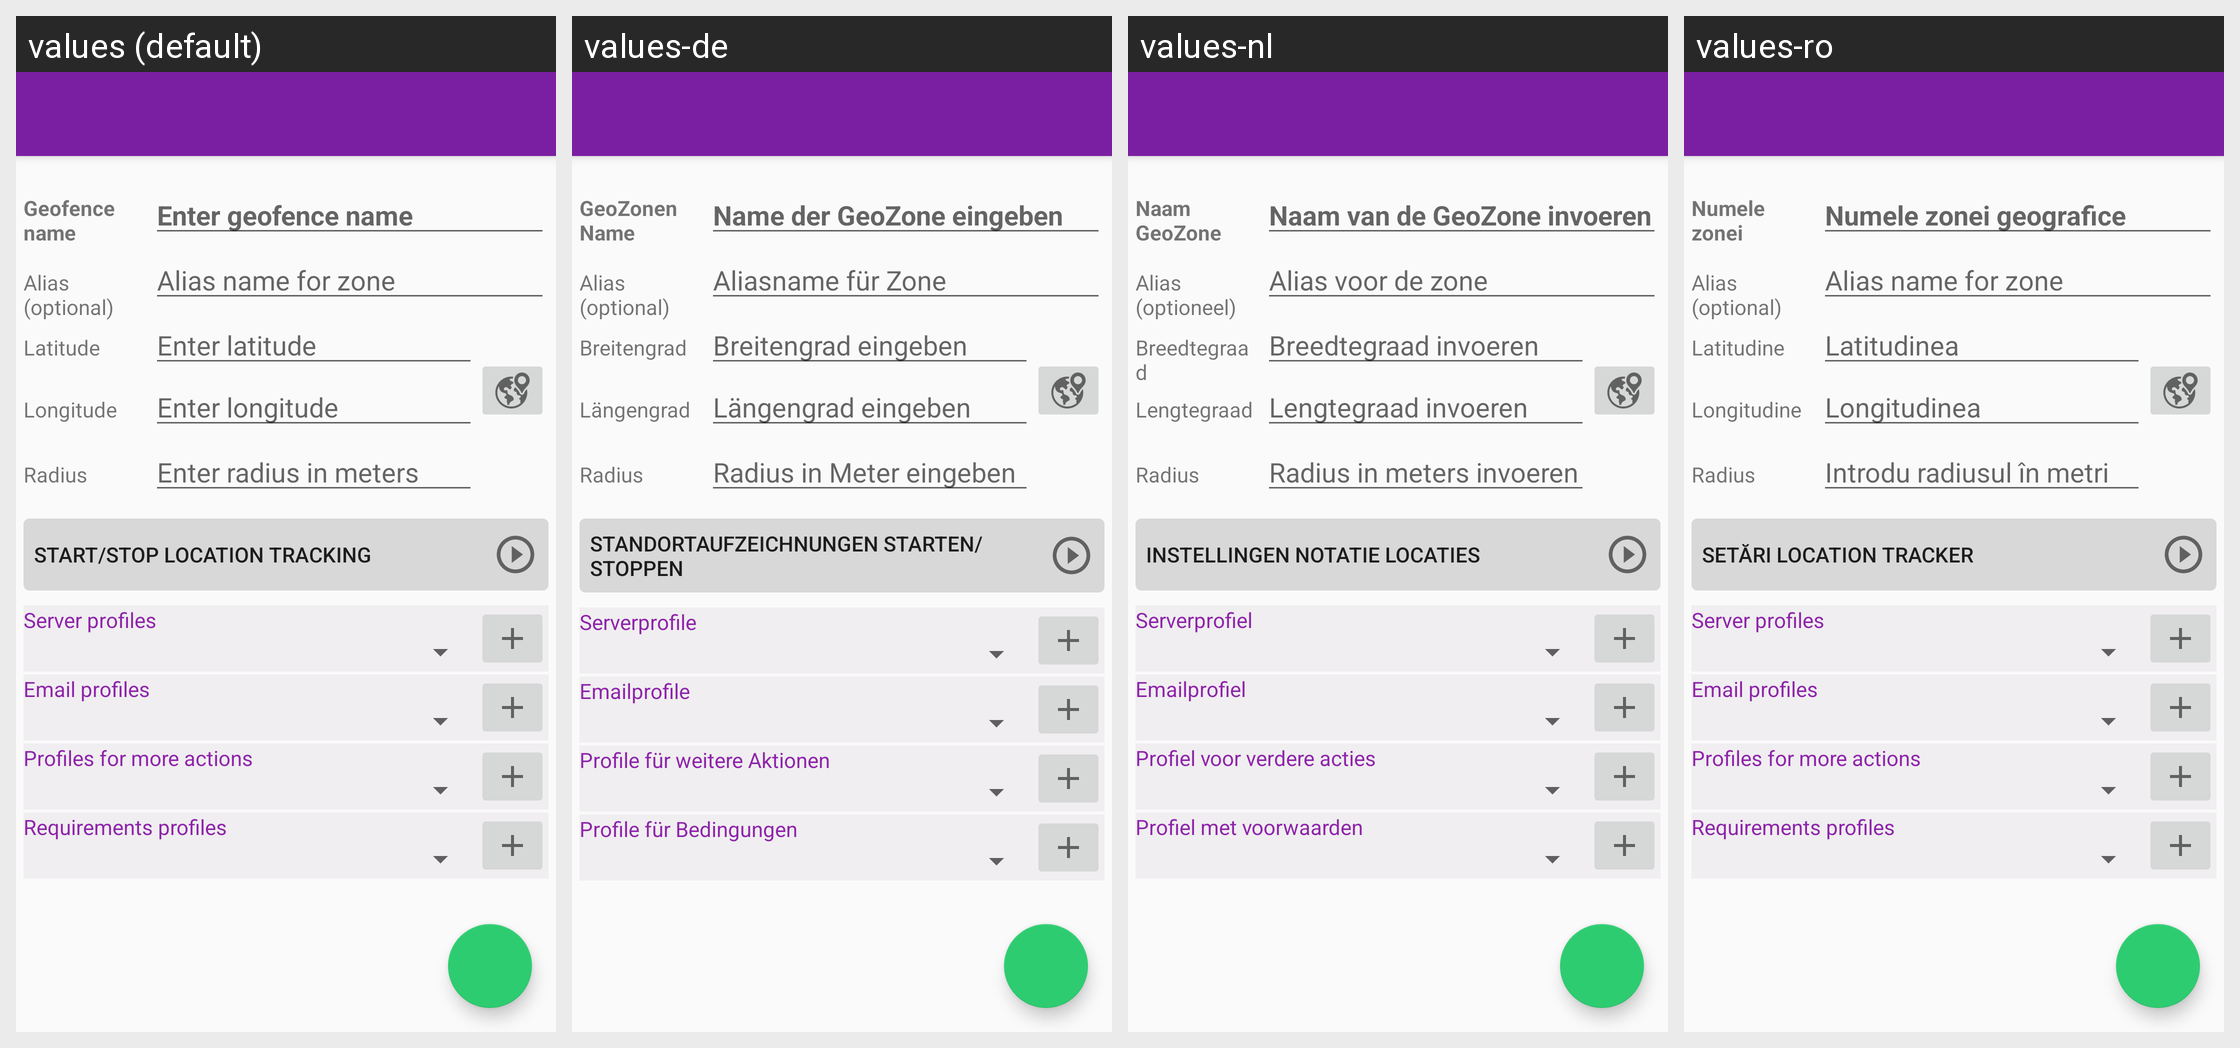

This grid shows one Android layout under several languages. Give, for every string resource on the screen, its name, the default text and each shown locale's text.
Android screen res/layout/geofence.xml rendered under 4 locales, left to right: values (default), values-de, values-nl, values-ro. Device: Nexus 5 (rendered at 1080×1920; each locale shown at half size, 540×960, under a caption strip naming it); theme AppTheme.
Other locales in the repository, not shown: values-hu.
Strings drawn on this screen, with the default value and each locale's value (text and hints the layout hard-codes, and strings that could not be matched under every locale, appear in the picture but are not listed):

geofence
  values: Geofence name
  values-de: GeoZonen Name
  values-nl: Naam GeoZone
  values-ro: Numele zonei

alias
  values: Alias (optional)
  values-de: Alias (optional)
  values-nl: Alias (optioneel)
  values-ro: Alias (optional)  [not translated; the default value is used]

latitude
  values: Latitude
  values-de: Breitengrad
  values-nl: Breedtegraad
  values-ro: Latitudine

longitude
  values: Longitude
  values-de: Längengrad
  values-nl: Lengtegraad
  values-ro: Longitudine

radius
  values: Radius
  values-de: Radius
  values-nl: Radius
  values-ro: Radius

geofenceHint
  values: Enter geofence name
  values-de: Name der GeoZone eingeben
  values-nl: Naam van de GeoZone invoeren
  values-ro: Numele zonei geografice

aliasHint
  values: Alias name for zone
  values-de: Aliasname für Zone
  values-nl: Alias voor de zone
  values-ro: Alias name for zone  [not translated; the default value is used]

latitudeHint
  values: Enter latitude
  values-de: Breitengrad eingeben
  values-nl: Breedtegraad invoeren
  values-ro: Latitudinea

longitudeHint
  values: Enter longitude
  values-de: Längengrad eingeben
  values-nl: Lengtegraad invoeren
  values-ro: Longitudinea

radiusHint
  values: Enter radius in meters
  values-de: Radius in Meter eingeben
  values-nl: Radius in meters invoeren
  values-ro: Introdu radiusul în metri

call_locationTrackerSettings
  values: Start/Stop location tracking
  values-de: Standortaufzeichnungen starten/stoppen
  values-nl: Instellingen notatie locaties
  values-ro: Setări location tracker

prof_server
  values: Server profiles
  values-de: Serverprofile
  values-nl: Serverprofiel
  values-ro: Server profiles  [not translated; the default value is used]

prof_mail
  values: Email profiles
  values-de: Emailprofile
  values-nl: Emailprofiel
  values-ro: Email profiles  [not translated; the default value is used]

prof_other
  values: Profiles for more actions
  values-de: Profile für weitere Aktionen
  values-nl: Profiel voor verdere acties
  values-ro: Profiles for more actions  [not translated; the default value is used]

prof_conditions
  values: Requirements profiles
  values-de: Profile für Bedingungen
  values-nl: Profiel met voorwaarden
  values-ro: Requirements profiles  [not translated; the default value is used]
